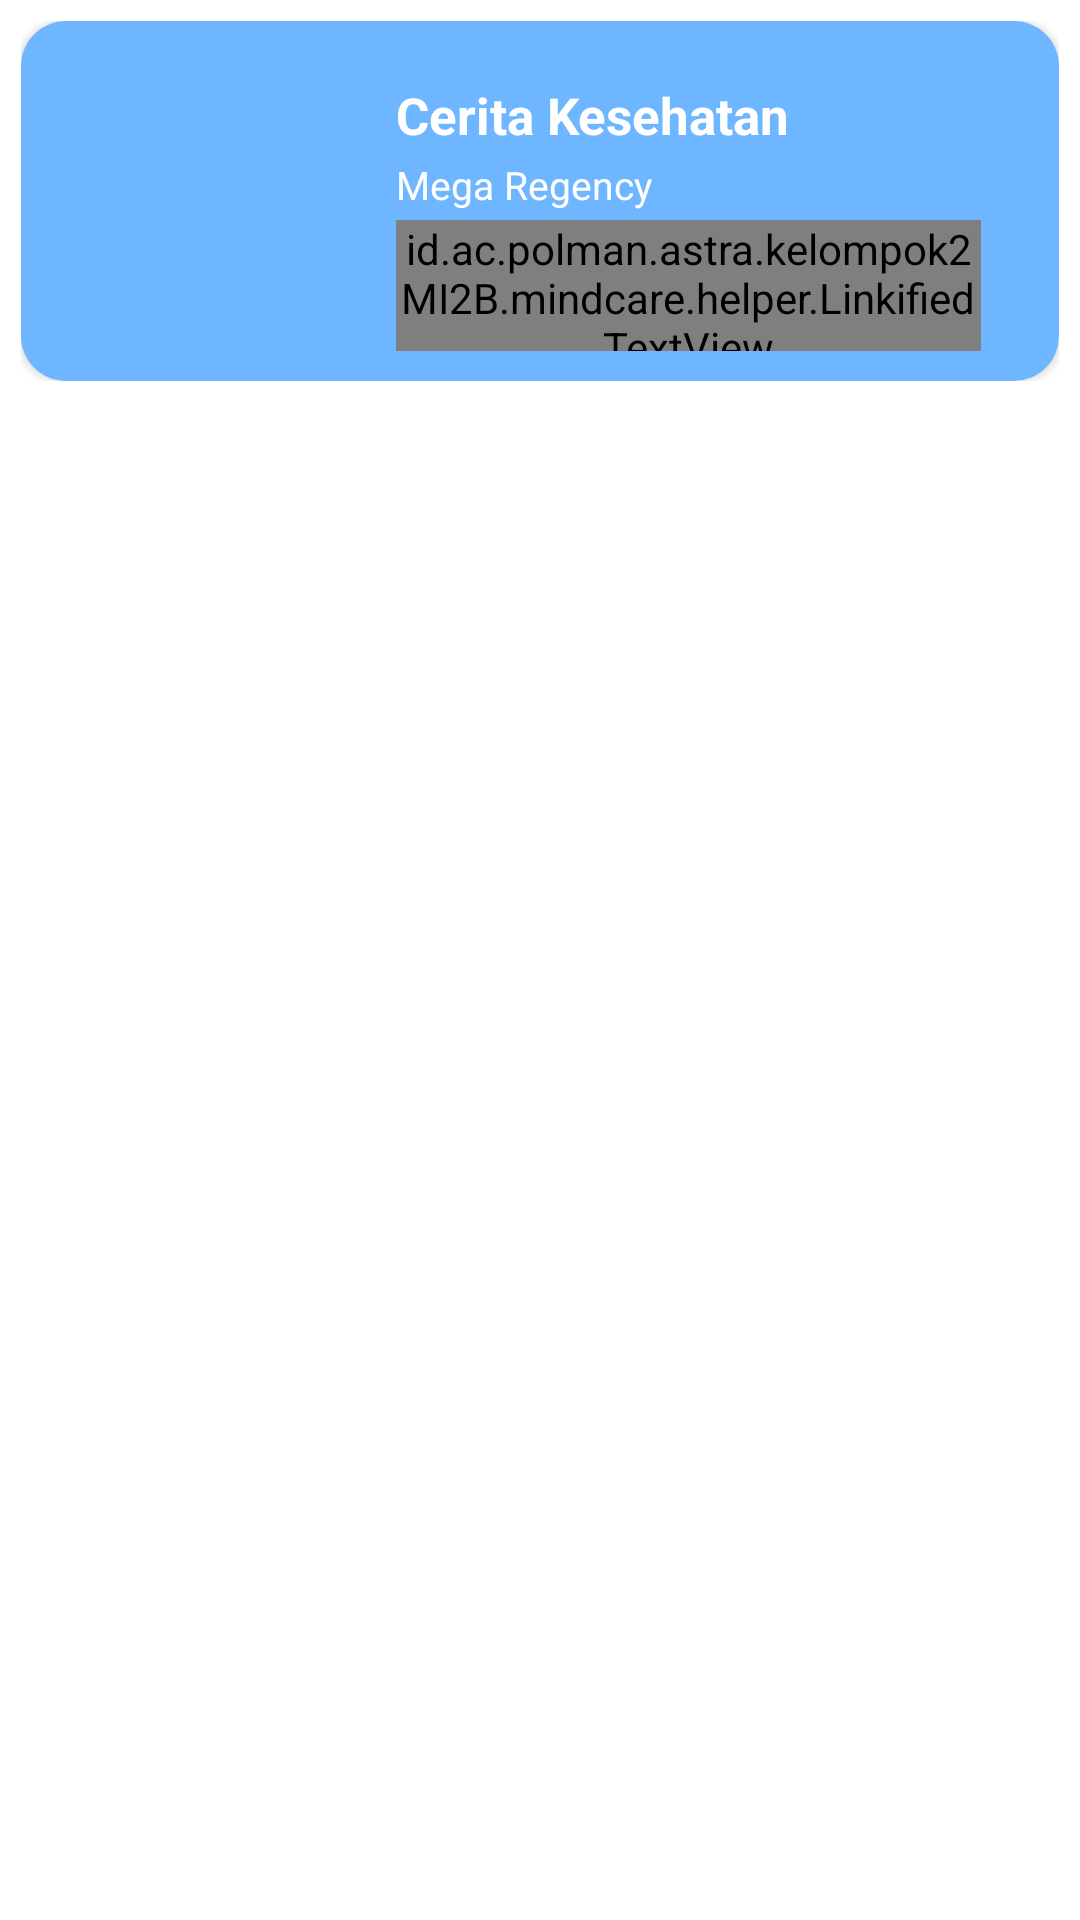

Write the Android layout XML for this screen, with the resource values it uses.
<!-- AndroidManifest.xml: application theme Theme.MindCare -->
<!-- res/layout/list_konselor_item.xml -->
<?xml version="1.0" encoding="utf-8"?>
<LinearLayout xmlns:android="http://schemas.android.com/apk/res/android"
    xmlns:tools="http://schemas.android.com/tools"
    xmlns:app="http://schemas.android.com/apk/res-auto"
    android:layout_width="match_parent"
    android:layout_height="wrap_content"
    android:orientation="vertical"
    android:padding="7dp"
    android:background="@color/transparent"
    tools:context=".Activity.MainActivity">


    <LinearLayout
        android:layout_width="match_parent"
        android:layout_height="wrap_content"
        android:orientation="vertical">
        <androidx.cardview.widget.CardView
            android:layout_width="match_parent"
            android:layout_height="120dp"
            app:cardCornerRadius="15dp">

            <RelativeLayout
                android:layout_alignParentRight="true"

                android:id="@+id/Button_id_konselor_01"
                android:layout_width="match_parent"
                android:layout_height="match_parent"
                android:background="@color/colorCard"
                android:padding="10dp">

                <TextView
                    android:id="@+id/nama_konselor"
                    android:layout_width="wrap_content"
                    android:layout_height="wrap_content"
                    android:layout_marginLeft="10dp"
                    android:layout_marginTop="10dp"
                    android:textStyle="bold"
                    android:layout_toEndOf="@+id/gambar"
                    android:text="Cerita Kesehatan"
                    android:textColor="#FFFFFFFF"
                    android:textSize="17dp" />

                <TextView
                    android:id="@+id/kontak_konselor"
                    android:layout_width="195dp"
                    android:layout_height="wrap_content"
                    android:layout_below="@+id/nama_konselor"
                    android:layout_marginLeft="10dp"
                    android:layout_marginTop="3dp"
                    android:layout_toEndOf="@+id/gambar"
                    android:text="Mega Regency"
                    android:textColor="#FFFFFFFF"
                    android:textSize="13sp" />

                <id.ac.polman.astra.kelompok2MI2B.mindcare.helper.LinkifiedTextView
                    android:id="@+id/link_kontak"
                    android:layout_width="195dp"
                    android:layout_height="wrap_content"
                    android:layout_below="@+id/kontak_konselor"
                    android:layout_marginLeft="10dp"
                    android:layout_marginTop="3dp"
                    android:text="https://maps.google.com"
                    android:autoLink="web"
                    android:layout_toEndOf="@+id/gambar"

                    android:textColorLink="@color/black"
                    android:textSize="10sp" />


                <ImageView
                    android:id="@+id/gambar"
                    android:layout_width="105dp"
                    android:layout_height="102dp"
                    android:scaleType="centerCrop"
                    android:src="@drawable/profile" />


            </RelativeLayout>

        </androidx.cardview.widget.CardView>

    </LinearLayout>



</LinearLayout>
<!-- resources referenced by this layout -->
<resources>
  <color name="black">#FF000000</color>
  
  
  
      ///#"
  <color name="colorCard">#6eb6ff</color>
  
  
      FFA5A5
      //emoji warna
  <color name="transparent">#00FFFFFF</color>
  <style name="Theme.MindCare" parent="Theme.MaterialComponents.DayNight.NoActionBar">
          
          <item name="colorPrimary">@color/purple_500</item>
          <item name="colorPrimaryVariant">@color/colorUpBiru</item>
          <item name="colorOnPrimary">@color/white</item>
          
          <item name="colorSecondary">@color/teal_200</item>
          <item name="colorSecondaryVariant">@color/teal_700</item>
          <item name="colorOnSecondary">@color/black</item>
          
          <item name="android:statusBarColor">?attr/colorPrimaryVariant</item>
          
       </style>
  <color name="purple_500">#FF6200EE</color>
  <color name="colorUpBiru">#3c74e1</color>
  <color name="white">#FFFFFFFF</color>
  <color name="teal_200">#FF03DAC5</color>
  <color name="teal_700">#FF018786</color>
</resources>
